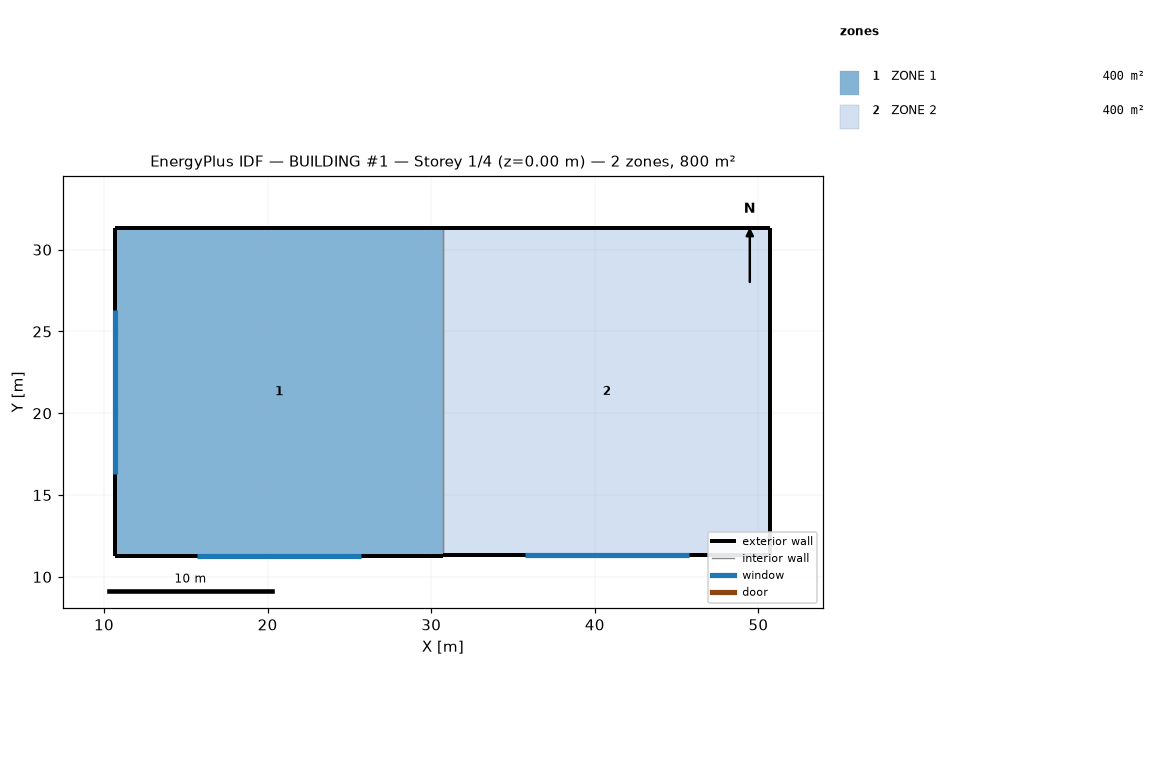
=== STOREY PLAN SPEC (per zone: floor XY polygon, exterior-wall plan segments, windows/doors) ===
zone 1: ZONE 1  (400.0 m²)
  floor: (30.70, 11.30) (10.70, 11.30) (10.70, 31.30) (30.70, 31.30)
  exterior wall: (10.70, 11.30) – (30.70, 11.30)  [20.0 m]
    window: (15.70, 11.30) – (25.70, 11.30)  [20.0 m²]
  exterior wall: (30.70, 31.30) – (10.70, 31.30)  [20.0 m]
  exterior wall: (10.70, 31.30) – (10.70, 11.30)  [20.0 m]
    window: (10.70, 26.30) – (10.70, 16.30)  [20.0 m²]
  interior walls: 1
zone 2: ZONE 2  (400.0 m²)
  floor: (50.73, 11.32) (30.73, 11.32) (30.73, 31.32) (50.73, 31.32)
  exterior wall: (30.73, 11.32) – (50.73, 11.32)  [20.0 m]
    window: (35.73, 11.32) – (45.73, 11.32)  [20.0 m²]
  exterior wall: (50.73, 11.32) – (50.73, 31.32)  [20.0 m]
  exterior wall: (50.73, 31.32) – (30.73, 31.32)  [20.0 m]
  interior walls: 1

=== DERIVED (storey summary) ===
Building: BUILDING #1
Storey: 1 of 4  (floor level z = 0.00 m)
Storey gross floor area: 800.0 m²
Zones on this storey: 2
  - ZONE 1: floor 400.0 m²; exterior wall 60.0 m (180.0 m²); 2 window(s) 40.0 m²; WWR 22.2%
  - ZONE 2: floor 400.0 m²; exterior wall 60.0 m (180.0 m²); 1 window(s) 20.0 m²; WWR 11.1%
Zone adjacency (shared interzone walls):
  - ZONE 1 ↔ ZONE 2